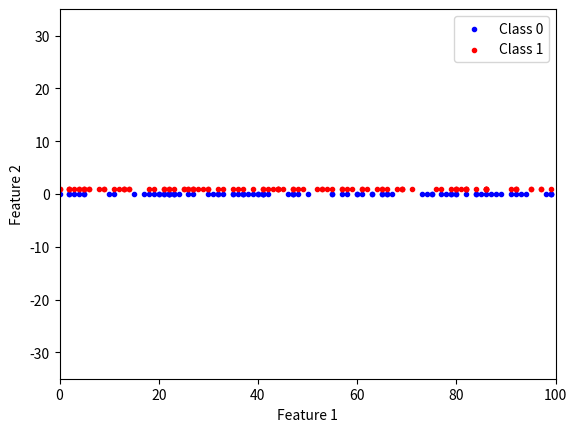

Recreate this plot in Python. (Note: this script raises an exception after producing the figure.)
import numpy as np
import matplotlib.pyplot as plt


def break_labelprop():
    """Constructs an artificial dataset that will break the
    labelpropagation algorithm,
    but will make the self-training a success"""
    x1 = np.random.randint(0, 100, 200)
    x2 = np.random.randint(0, 2, 200)

    x1_high = []
    x1_low = []

    for i, x in enumerate(x2):
        if x == 1:
            x1_high.append(x1[i])
        else:
            x1_low.append(x1[i])

    x2_low = np.zeros(len(x1_low))
    x2_high = np.ones(len(x1_high))

    fig, ax = plt.subplots()
    ax.scatter(x1_low, x2_low, c='blue', marker='.')
    ax.scatter(x1_high, x2_high, c='red', marker='.')
    ax.set_xlim([0, 100])
    ax.set_ylim([-35, 35])
    ax.legend(['Class 0', 'Class 1'])
    ax.set_xlabel('Feature 1')
    ax.set_ylabel('Feature 2')

    plt.savefig('figures/break_labelprop.eps', dpi=300)
    plt.show()


def break_self_training():
    """Constructs an artificial dataset that will break the
    self-training algorithm,
    but will make the labelpropagation a success"""
    mean1 = np.array([-6, 1])
    mean2 = np.array([5, 7])

    cov = np.array([[5, 0], [0, 12]])

    class1 = np.random.multivariate_normal(mean1, cov, 1000)
    class2 = np.random.multivariate_normal(mean2, cov, 1000)

    fig, ax = plt.subplots()
    ax.scatter(class1[:, 0], class1[:, 1])
    ax.scatter(class2[:, 0], class2[:, 1])
    ax.legend(['Class 0', 'Class 1'])
    ax.set_xlabel('Feature 1')
    ax.set_ylabel('Feature 2')

    plt.savefig('figures/break_self_training.eps', dpi=300)
    plt.show()


def main():
    break_labelprop()
    break_self_training()


if __name__ == '__main__':
    main()